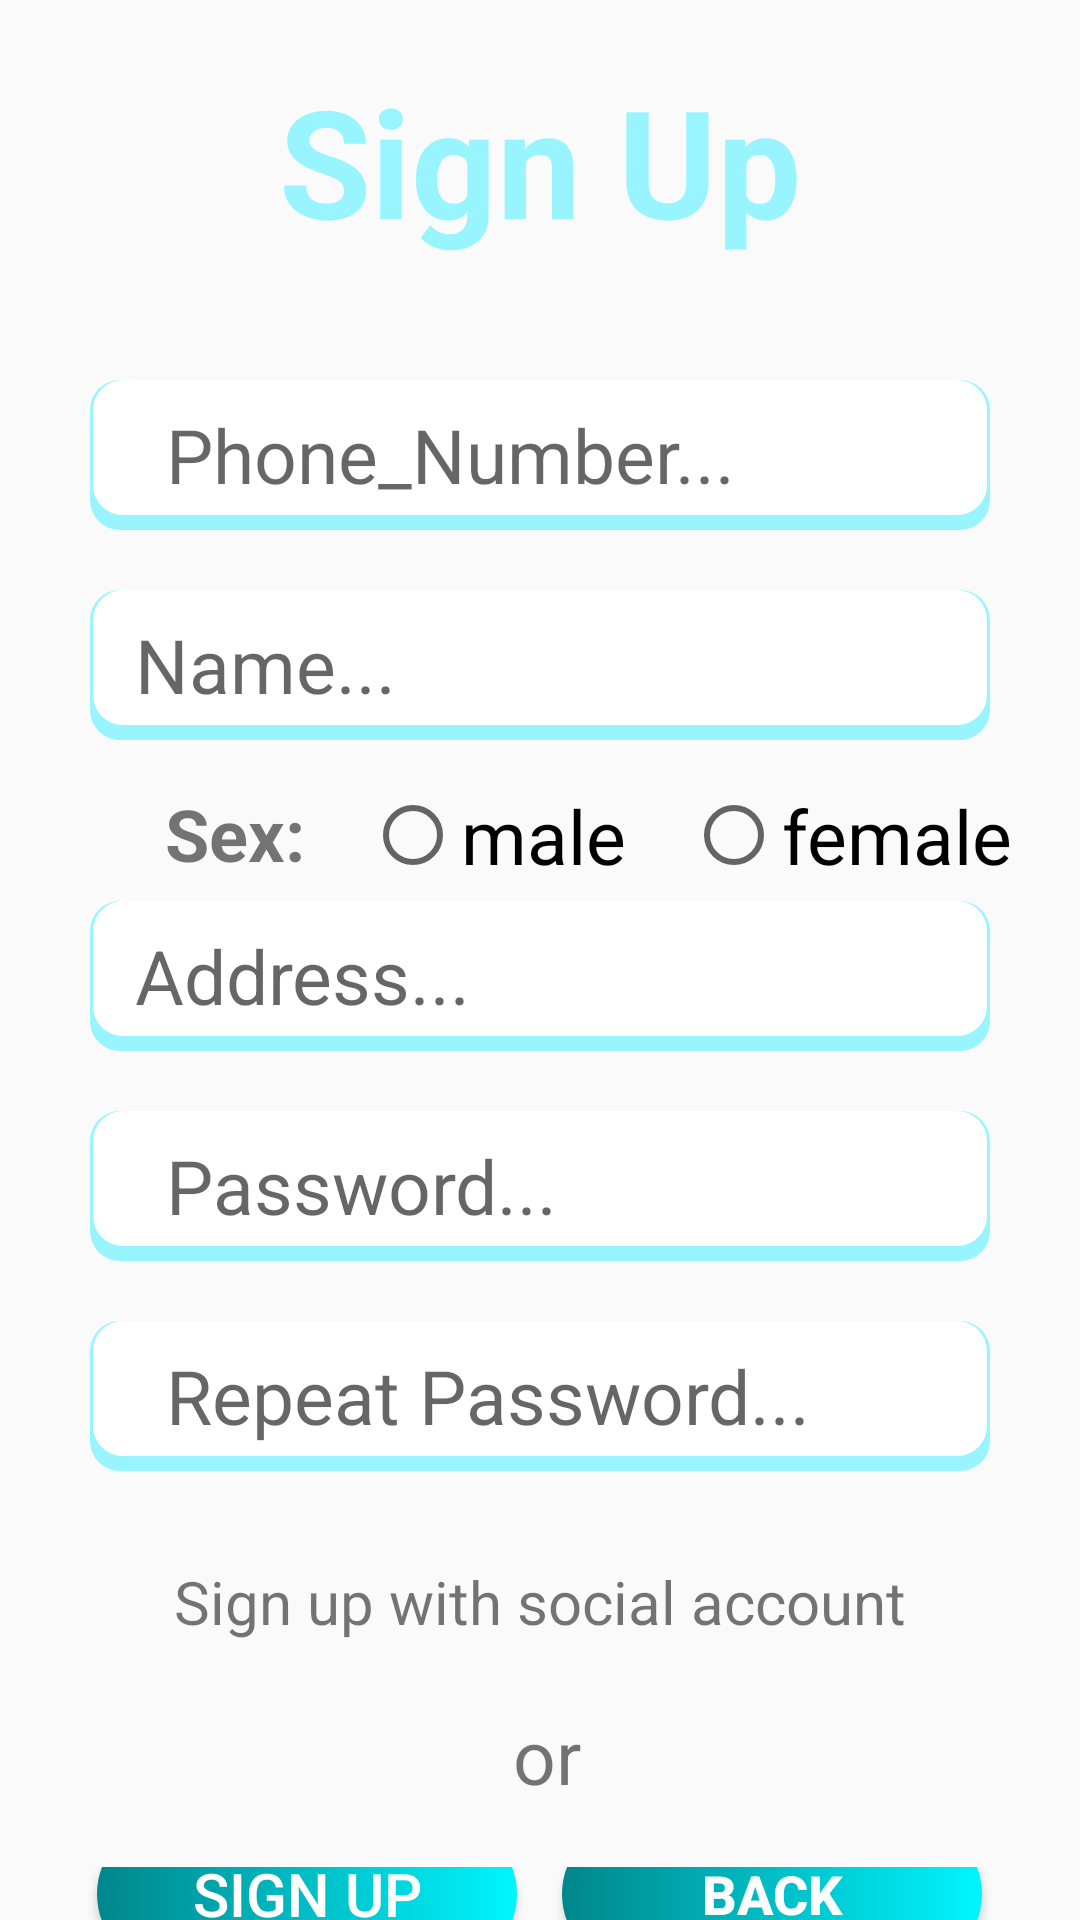

Here is an Android app screen rendered from its layout file. Give the layout XML and the strings, colors and styles it references.
<!-- AndroidManifest.xml: application theme Theme.BTL_orderingfood_app_2 -->
<!-- res/layout/activity_layout_signup.xml -->
<?xml version="1.0" encoding="utf-8"?>
<LinearLayout xmlns:android="http://schemas.android.com/apk/res/android"
    xmlns:tools="http://schemas.android.com/tools"
    android:layout_width="match_parent"
    android:layout_height="match_parent"
    tools:context=".Layout_signup"
    android:orientation="vertical">

    <TextView
        android:layout_width="match_parent"
        android:layout_height="wrap_content"
        android:text="Sign Up"
        android:textStyle="bold"
        android:textSize="50dp"
        android:gravity="center"
        android:layout_marginTop="20dp"
        android:textColor="#98F5FF"
        />
    <EditText
        android:id="@+id/edt_PhoneNumber_SignUp"
        android:layout_width="300dp"
        android:layout_height="50dp"
        android:hint="    Phone_Number..."
        android:background="@drawable/edit_text_signup"
        android:textSize="25dp"
        android:layout_gravity="center"
        android:layout_marginTop="40dp"
        />
    <EditText
        android:id="@+id/edt_Name_Signup"
        android:layout_width="300dp"
        android:layout_height="50dp"
        android:layout_gravity="center"
        android:layout_marginTop="20dp"
        android:background="@drawable/edit_text_signup"
        android:hint="Name..."
        android:paddingLeft="15dp"
        android:textSize="25dp" />
    <LinearLayout
        android:layout_width="match_parent"
        android:layout_height="wrap_content"
        android:layout_marginTop="15dp"
        android:layout_marginLeft="10dp">
        <TextView
            android:layout_width="wrap_content"
            android:layout_height="wrap_content"
            android:layout_marginLeft="45dp"
            android:text="@string/sex"
            android:textSize="24dp"
            android:textStyle="bold"/>
        <RadioGroup
            android:layout_width="wrap_content"
            android:layout_height="wrap_content"
            android:layout_gravity="center"
            android:orientation="horizontal"
            android:layout_marginLeft="20dp">

            <RadioButton
                android:id="@+id/rdo_Male_Signup"
                android:layout_width="wrap_content"
                android:layout_height="wrap_content"
                android:text="@string/sex_male"
                android:textSize="25dp" />

            <RadioButton
                android:id="@+id/rdo_Female_Signup"
                android:layout_width="wrap_content"
                android:layout_height="wrap_content"
                android:layout_marginLeft="20dp"
                android:text="@string/sex_female"
                android:textSize="25dp" />

        </RadioGroup>

    </LinearLayout>

    <EditText
        android:id="@+id/edt_Address_Signup"
        android:layout_width="300dp"
        android:layout_height="50dp"
        android:layout_gravity="center"
        android:layout_marginTop="5dp"
        android:background="@drawable/edit_text_signup"
        android:hint="Address..."
        android:paddingLeft="15dp"
        android:textSize="25dp" />

    <EditText
        android:id="@+id/edt_Password_SignUp"
        android:layout_width="300dp"
        android:layout_height="50dp"
        android:hint="    Password..."
        android:background="@drawable/edit_text_signup"
        android:textSize="25dp"
        android:layout_gravity="center"
        android:layout_marginTop="20dp"
        />

    <EditText
        android:id="@+id/edt_RepeatPassword_SignUp"
        android:layout_width="300dp"
        android:layout_height="50dp"
        android:hint="    Repeat Password..."
        android:background="@drawable/edit_text_signup"
        android:textSize="25dp"
        android:layout_gravity="center"
        android:layout_marginTop="20dp"
        />
    <TextView
        android:layout_width="match_parent"
        android:layout_height="wrap_content"
        android:text="Sign up with social account"
        android:layout_marginTop="30dp"
        android:textSize="20dp"
        android:gravity="center"/>
    <LinearLayout
        android:layout_width="match_parent"
        android:layout_height="wrap_content"
        android:gravity="center"
        android:layout_marginTop="5dp">
        <ImageView
            android:layout_width="40dp"
            android:layout_height="50dp"
            android:src="@drawable/iconfb"
            />
        <TextView
            android:layout_width="wrap_content"
            android:layout_height="wrap_content"
            android:text="or"
            android:textSize="25dp"
            android:layout_marginLeft="30dp"
            android:layout_marginTop="8dp"
            />
        <ImageView
            android:layout_width="35dp"
            android:layout_height="50dp"
            android:src="@drawable/icongoogle"
            android:layout_marginLeft="30dp"
            />
    </LinearLayout>
    <LinearLayout
        android:layout_width="match_parent"
        android:layout_height="wrap_content"
        android:layout_marginTop="20dp"
        android:gravity="center">
        <Button
            android:id="@+id/btn_signup"
            android:layout_width="140dp"
            android:layout_height="50dp"
            android:background="@drawable/btn_signup"
            android:layout_gravity="center"
            android:text="Sign Up"
            android:textColor="@color/white"
            android:textSize="20dp"/>
        <Button
            android:id="@+id/btn_backsignin"
            android:layout_width="140dp"
            android:layout_height="50dp"
            android:background="@drawable/btn_signup"
            android:text="Back"
            android:textSize="18dp"
            android:textStyle="bold"
            android:textColor="@color/white"
            android:layout_marginLeft="15dp"/>
    </LinearLayout>


</LinearLayout>
<!-- resources referenced by this layout -->
<resources>
  <color name="white">#FFFFFFFF</color>
  <!-- drawable btn_signup (drawable) -->
  <?xml version="1.0" encoding="utf-8"?>
  <shape xmlns:android="http://schemas.android.com/apk/res/android"
      android:shape="rectangle">
  
      <gradient android:startColor="#00868B" android:endColor="#00F5FF"/>
      <corners android:radius="300dp"/>
  </shape>
  <!-- drawable edit_text_signup (drawable) -->
  <?xml version="1.0" encoding="utf-8"?>
  <layer-list xmlns:android="http://schemas.android.com/apk/res/android">
     <item>
         <shape>
                <solid android:color="#98F5FF"/>
                <corners android:radius="10dp"/>
         </shape>
     </item>
      <item android:right="1dp" android:left="1dp" android:bottom="5dp">
          <shape>
               <solid android:color="@android:color/white"/>
                <corners android:radius="10dp"/>
          </shape>
      </item>
  </layer-list>
  <string name="sex">Sex:</string>
  <string name="sex_female">female</string>
  <string name="sex_male">male</string>
  <style name="Theme.BTL_orderingfood_app_2" parent="Theme.AppCompat.DayNight.NoActionBar">
          
          <item name="colorPrimary">@color/purple_500</item>
          <item name="colorPrimaryVariant">@color/purple_700</item>
          <item name="colorOnPrimary">@color/white</item>
          
          <item name="colorSecondary">@color/teal_200</item>
          <item name="colorSecondaryVariant">@color/teal_700</item>
          <item name="colorOnSecondary">@color/black</item>
          
          <item name="android:statusBarColor" tools:targetApi="l">?attr/colorPrimaryVariant</item>
          
      </style>
  <color name="purple_500">#FF6200EE</color>
  <color name="purple_700">#FF3700B3</color>
  <color name="teal_200">#FF03DAC5</color>
  <color name="teal_700">#FF018786</color>
  <color name="black">#FF000000</color>
</resources>
